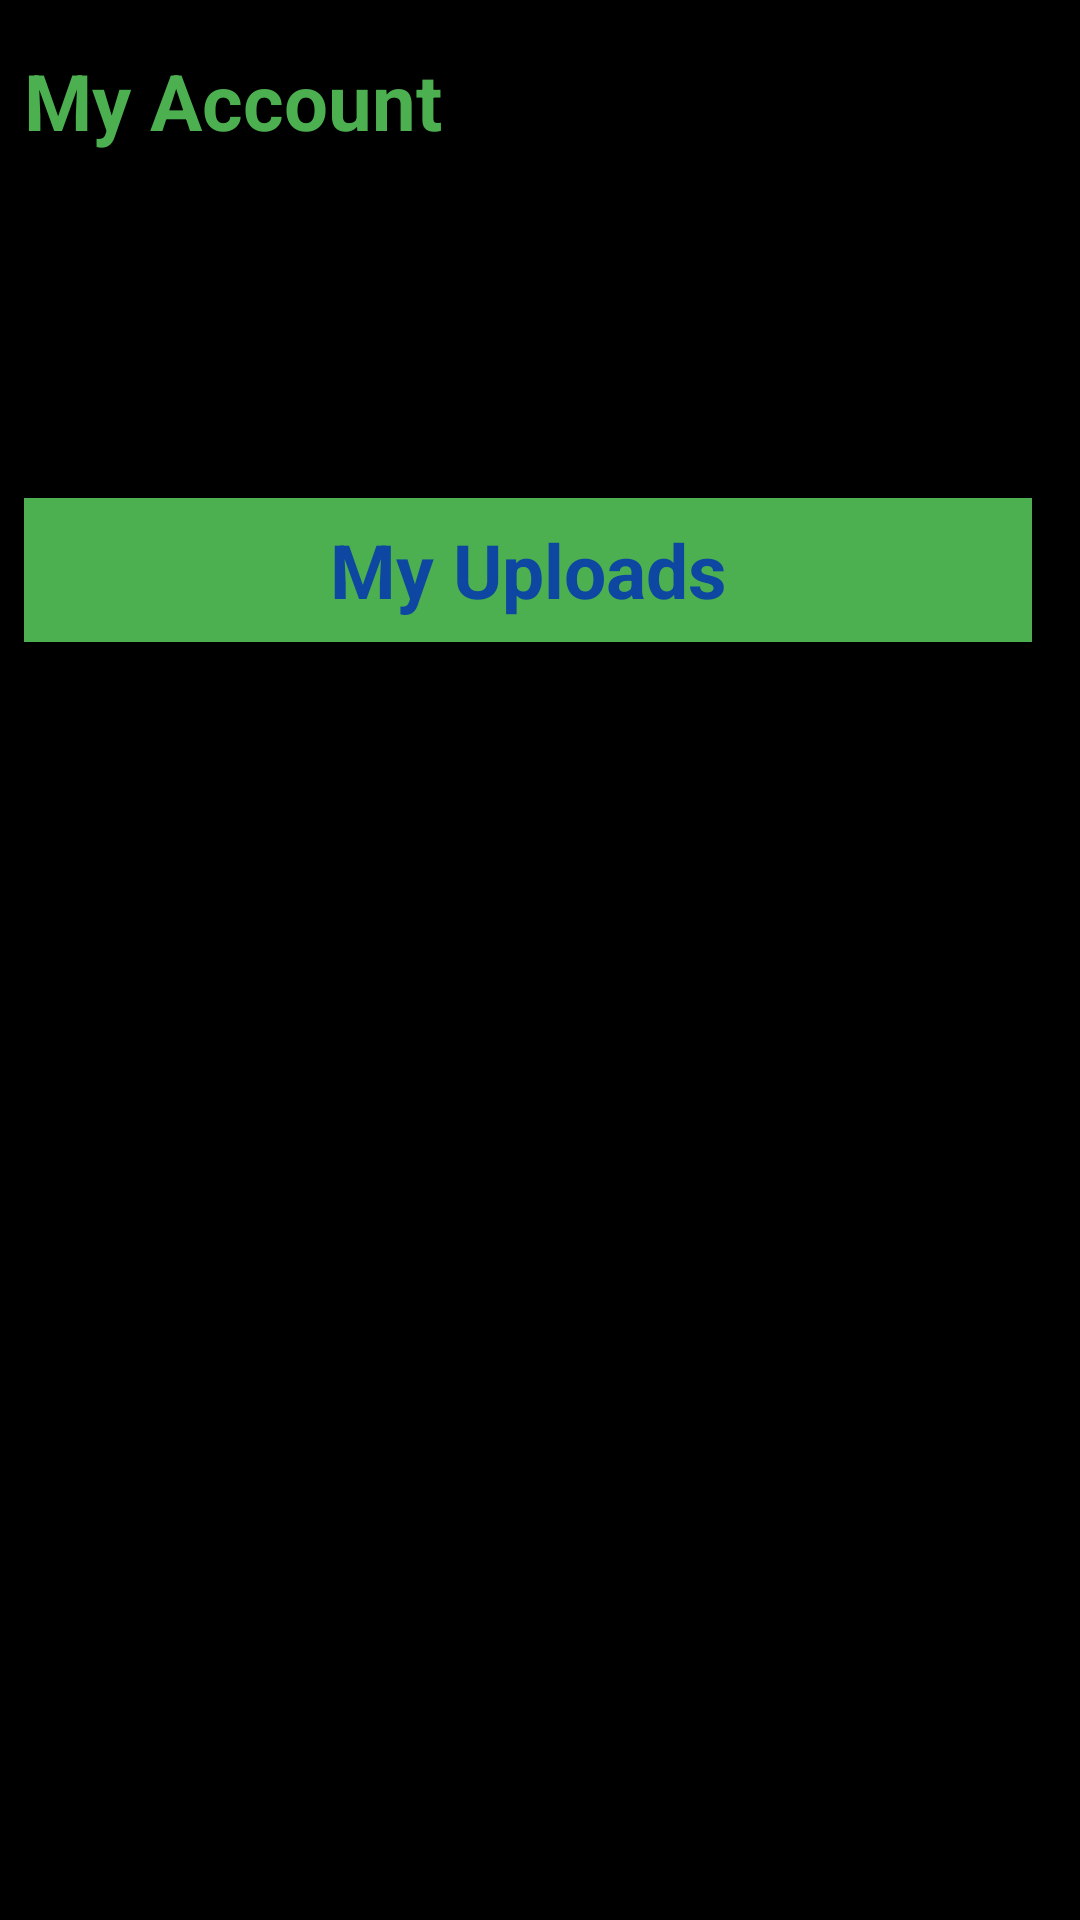

This screen was rendered from an Android layout file. Write that file and the resources it references.
<!-- AndroidManifest.xml: application theme BaseTheme -->
<!-- res/layout/fragment_account.xml -->
<?xml version="1.0" encoding="utf-8"?>
<ScrollView xmlns:android="http://schemas.android.com/apk/res/android"
    xmlns:tools="http://schemas.android.com/tools"
    android:layout_width="match_parent"
    android:layout_height="match_parent"
    xmlns:app="http://schemas.android.com/apk/res-auto"
    tools:context=".AccountFragment">

<androidx.constraintlayout.widget.ConstraintLayout
    android:layout_width="match_parent"
    android:layout_height="wrap_content"
    android:background="@color/colorBlack"
    tools:context=".AccountFragment">

    <TextView
        android:id="@+id/account_title"
        android:layout_width="0dp"
        android:layout_height="wrap_content"
        android:layout_marginLeft="8dp"
        android:layout_marginTop="16dp"
        android:text="My Account"
        android:textColor="@color/colorGreen"
        android:textSize="26sp"
        android:textStyle="bold"
        app:layout_constraintLeft_toLeftOf="parent"
        app:layout_constraintTop_toTopOf="parent" />

    <Button
        android:id="@+id/signInBtn"
        android:layout_width="wrap_content"
        android:layout_height="wrap_content"
        android:layout_marginTop="16dp"
        android:layout_marginRight="16dp"
        android:background="@color/colorGreen"
        android:text="Sign In"
        android:textAppearance="@style/TextAppearance.AppCompat"
        android:visibility="invisible"
        app:layout_constraintHorizontal_bias="1.0"
        app:layout_constraintLeft_toRightOf="@id/account_title"
        app:layout_constraintRight_toRightOf="parent"
        app:layout_constraintTop_toTopOf="parent" />

    <ImageView
        android:id="@+id/profilePic"
        android:layout_width="66dp"
        android:layout_height="66dp"
        android:layout_marginTop="24dp"
        app:layout_constraintLeft_toLeftOf="@id/account_title"
        app:layout_constraintTop_toBottomOf="@id/account_title">

    </ImageView>

    <TextView
        android:id="@+id/profileName"
        android:layout_width="0dp"
        android:layout_height="wrap_content"
        android:textColor="@color/colorWhite"
        app:layout_constraintTop_toTopOf="@id/profilePic"
        app:layout_constraintLeft_toRightOf="@id/profilePic"
        app:layout_constraintRight_toRightOf="@id/signInBtn"
        android:layout_marginLeft="10dp"
        android:layout_marginRight="10dp"
        android:textSize="24sp"
        />

    <Button
        android:id="@+id/myUploads"
        style="@style/Widget.AppCompat.Button"
        android:layout_width="0dp"
        android:layout_height="wrap_content"
        android:layout_marginTop="25dp"
        android:background="@color/colorGreen"
        android:text="My Uploads"
        android:textAppearance="@style/TextAppearance.AppCompat"
        android:textColor="#0D47A1"
        android:textSize="25sp"
        android:textStyle="bold"
        app:layout_constraintLeft_toLeftOf="@id/profilePic"
        app:layout_constraintRight_toRightOf="@id/signInBtn"
        app:layout_constraintTop_toBottomOf="@id/profilePic" />


</androidx.constraintlayout.widget.ConstraintLayout>


</ScrollView>
<!-- resources referenced by this layout -->
<resources>
  <color name="colorBlack">#000000</color>
  <color name="colorGreen">#4CAF50</color>
  <color name="colorWhite">#FFFFFF</color>
  <style name="BaseTheme" parent="Theme.AppCompat.NoActionBar">
          <item name="colorPrimary">@color/colorWhite</item>
          <item name="colorPrimaryDark">@android:color/black</item>
          <item name="colorAccent">@color/colorAccent</item>
          <item name="android:colorBackground">@android:color/black</item>
          <item name="android:statusBarColor">@android:color/black</item>
      </style>
  <color name="colorAccent">#03DAC5</color>
</resources>
